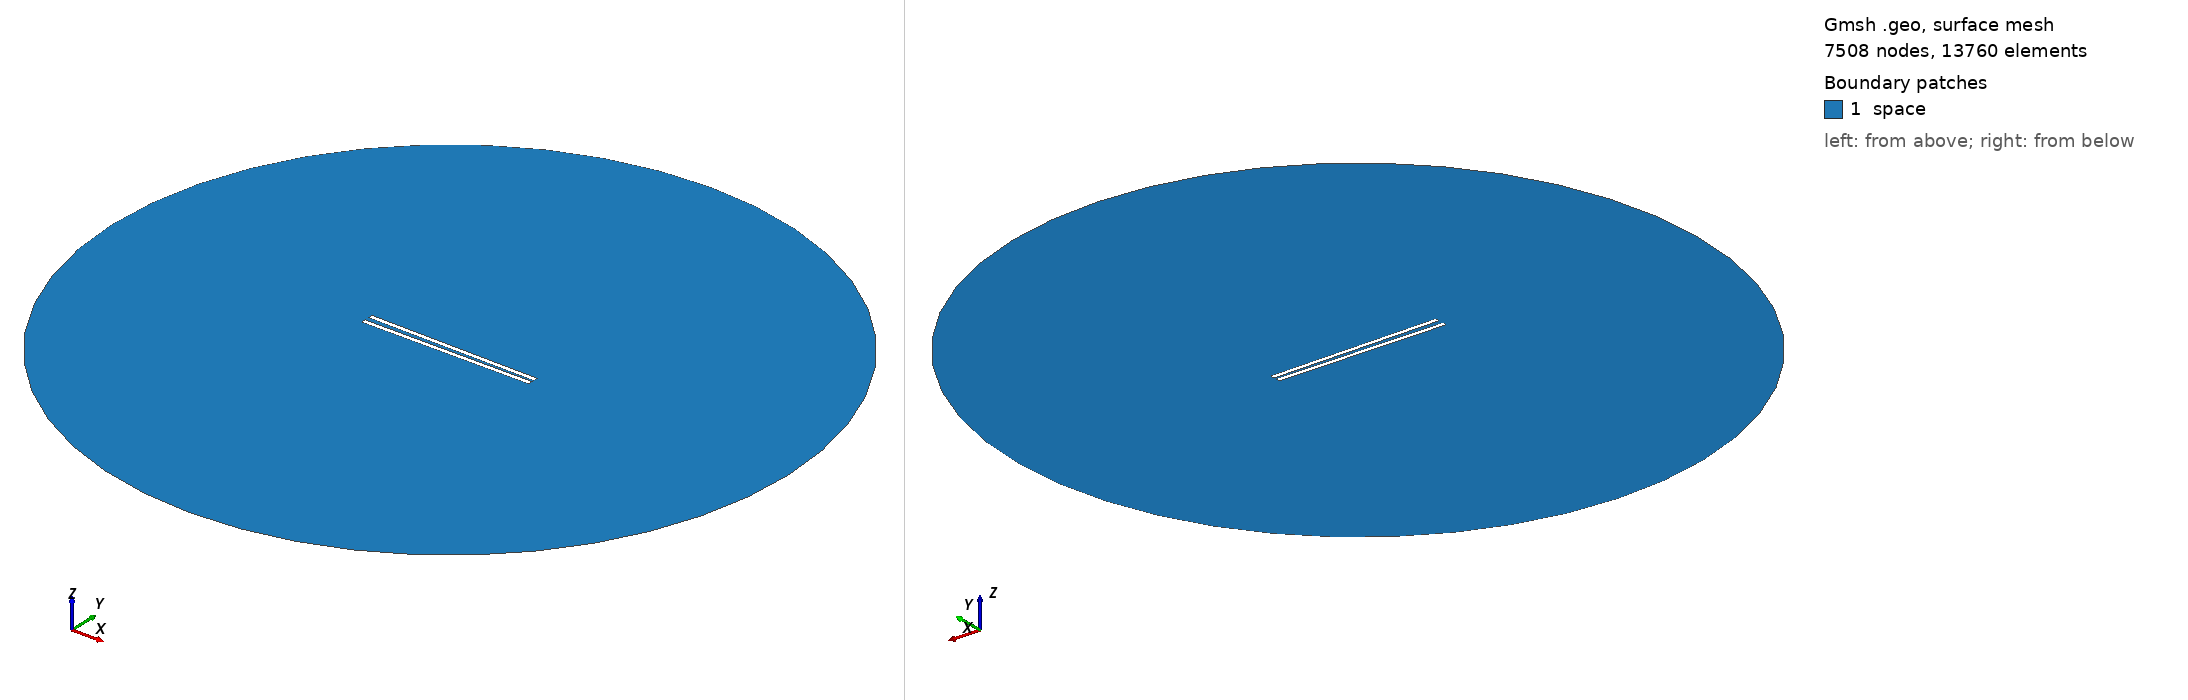

Gmsh geometry script, surface-meshed: 7508 nodes, 13760 surface elements. Boundary patches (legend numbers): 1 space. Left view from above one corner, right view from below the opposite corner. Legend entries are the model's physical surfaces. The drawing asked Gmsh for element sizes between 1% and 20% of the model's largest extent; the script's own settings can give other sizes.

=== 949.geo (drawn) ===
// Set the geometry kernel
SetFactory("OpenCASCADE");

//---------------------------------------
// Rectangles
//---------------------------------------

// Rectangle 1 (top)
Point(1) = {-49.4, 0.9722222222222222, 0, 1.0};
Point(2) = {49.4, 0.9722222222222222, 0, 1.0};
Point(3) = {49.4, 3.772222222222222, 0, 1.0};
Point(4) = {-49.4, 3.772222222222222, 0, 1.0};

Line(1) = {1, 2};
Line(2) = {2, 3};
Line(3) = {3, 4};
Line(4) = {4, 1};

Line Loop(1) = {1, 2, 3, 4};
Plane Surface(1) = {1};

Rotate { {0, 0, 1}, {0,  0.9722222222222222,  0}, -0.014 } {
  Surface{1};
}

// Rectangle 2 (bottom)
Point(5) = {-49.4, -0.9722222222222222, 0, 1.0};
Point(6) = {49.4, -0.9722222222222222, 0, 1.0};
Point(7) = {49.4, -3.772222222222222, 0, 1.0};
Point(8) = {-49.4, -3.772222222222222, 0, 1.0};

Line(5) = {5, 6};
Line(6) = {6, 7};
Line(7) = {7, 8};
Line(8) = {8, 5};

Line Loop(2) = {5, 6, 7, 8};
Plane Surface(2) = {2}; 


//---------------------------------------
// Circle
//---------------------------------------

// Define points
Point(9) = {0, 0, 0};        // Center
Point(10) = {200, 0, 0};     // Start point
Point(11) = {0, 200, 0};     // 90 degrees
Point(12) = {-200, 0, 0};    // 180 degrees
Point(13) = {0, -200, 0};    // 270 degrees

// Define circle arcs (each needs start, center, end)
Circle(9) = {10, 9, 11};
Circle(10) = {11, 9, 12};
Circle(11) = {12, 9, 13};
Circle(12) = {13, 9, 10};

// Define curve loop and surface if needed
Curve Loop(3) = {9, 10, 11, 12};
Surface(3) = {3};

//---------------------------------------
// Define Physical Groups
//---------------------------------------                

//--- Physical Curves
// Physical groups for boundaries
Physical Line("force_segment", 10) = {1};
Physical Line("upper_plate", 11) = {2, 3, 4};
Physical Line("lower_plate", 12) = {5, 6, 7, 8};
Physical Line("boundary", 20) = {9, 10, 11, 12};

// Subtract Rectangles from Circle
BooleanDifference{ Surface{3}; Delete; }{ Surface{1}; Surface{2}; Delete; }
//--- Physical Surfaces
Physical Surface("space", 30) = {3};


//---------------------------------------
// Fine mesh near the plates
//--------------------------------------- 

// Define a distance field for mesh refinement
Field[1] = Distance;
Field[1].CurvesList = {1, 2, 3, 4, 5, 6, 7, 8};  // Rectangle curves
Field[1].NumPointsPerCurve = 200;

c = 0.3;
// Define threshold field to control mesh size based on distance to attractor
Field[2] = Threshold;
Field[2].IField = 1;
Field[2].LcMin = c; // Minimum element size near the attractor
Field[2].LcMax = 100*c;  // Maximum element size away from the attractor
Field[2].DistMin = 0.01;
Field[2].DistMax = 40;

Background Field = 2;

//---------------------------------------
// 6. Generate the Mesh
//---------------------------------------
Mesh 2;  // 2D mesh generation
